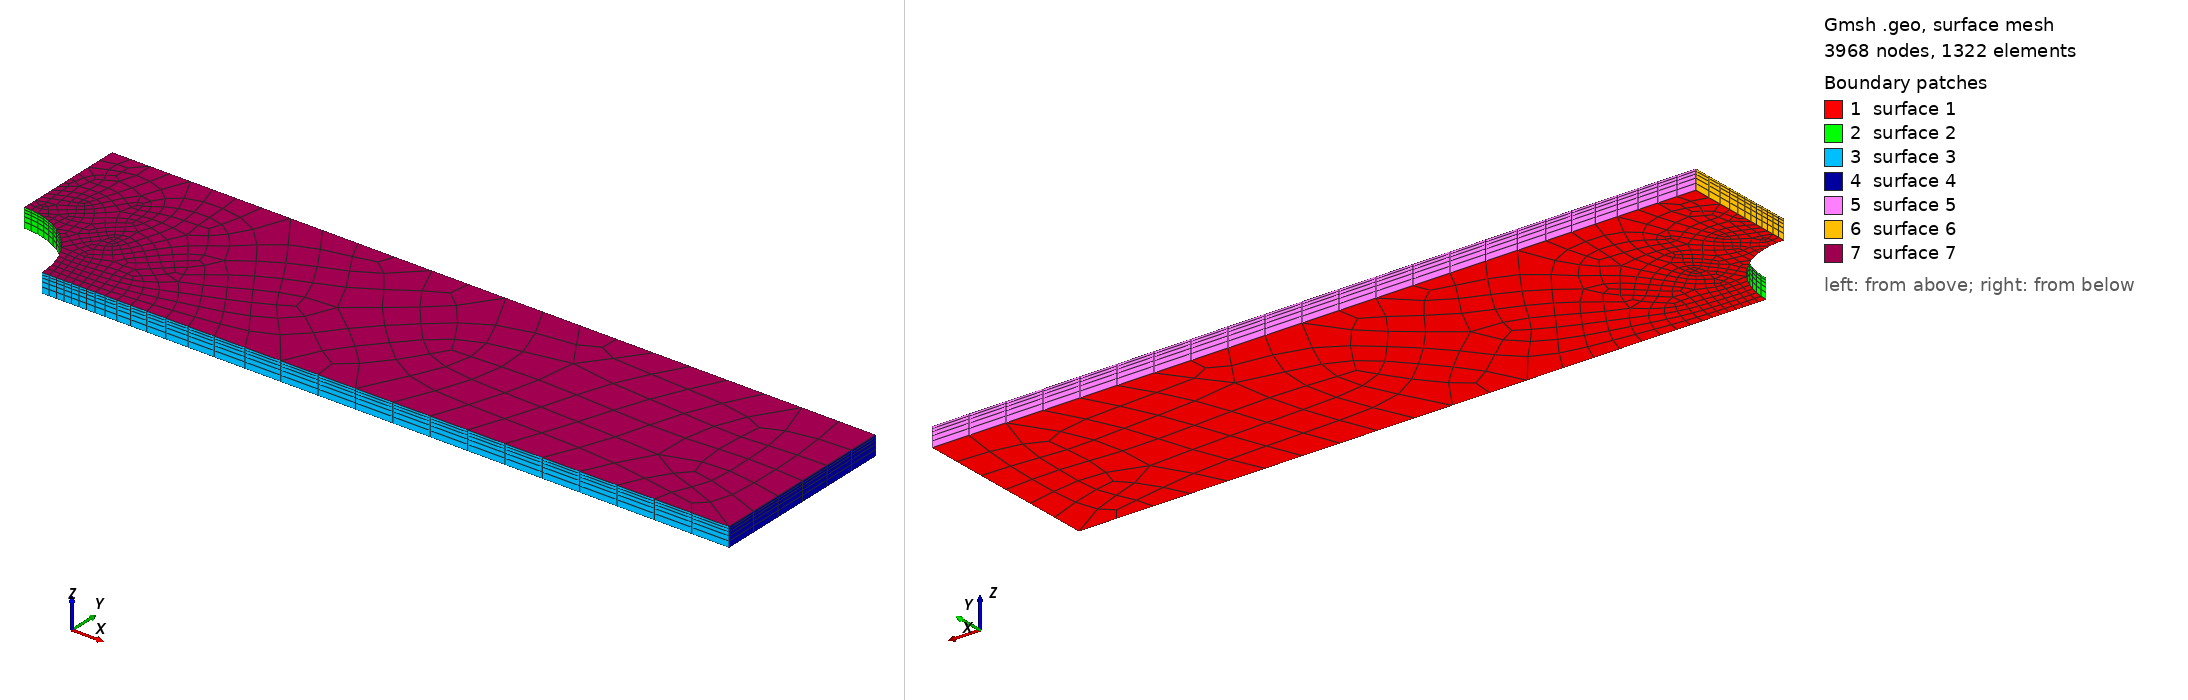

Gmsh geometry script, surface-meshed: 3968 nodes, 1322 surface elements. Boundary patches (legend numbers): 1 surface 1, 2 surface 2, 3 surface 3, 4 surface 4, 5 surface 5, 6 surface 6, 7 surface 7. Left view from above one corner, right view from below the opposite corner. The script declares no physical surfaces, so the legend lists its geometric surfaces.

=== mesh.geo (drawn) ===
SetFactory("OpenCASCADE");
Merge "quarter.step";
hole() = Curve In BoundingBox{-0.001, -0.001, -1, 8.001, 8.001, 1};
Field[1] = Distance; Field[1].CurvesList = {hole()}; Field[1].Sampling = 400;
Field[2] = Threshold; Field[2].InField = 1;
Field[2].SizeMin = 0.4; Field[2].SizeMax = 4.0;
Field[2].DistMin = 2.0; Field[2].DistMax = 24.0;
Background Field = 2;
Mesh.MeshSizeExtendFromBoundary = 0; Mesh.MeshSizeFromPoints = 0; Mesh.MeshSizeFromCurvature = 0;
Mesh.Algorithm = 8; Mesh.RecombinationAlgorithm = 3; Mesh.RecombineAll = 1;
Recombine Surface{1};
out[] = Extrude{0, 0, 2.0} { Surface{1}; Layers{ {1, 1, 1, 1, 1}, {0.31583196027910787, 0.5587796220322677, 0.7456624387654677, 0.8894184516371598, 1.0} }; Recombine; };
Mesh.ElementOrder = 2; Mesh.SecondOrderIncomplete = 1; Mesh.SecondOrderLinear = 0;
Physical Volume("PLATE") = {out[1]};


Also in the case, not shown: quarter.step (merged mesh/CAD file).
